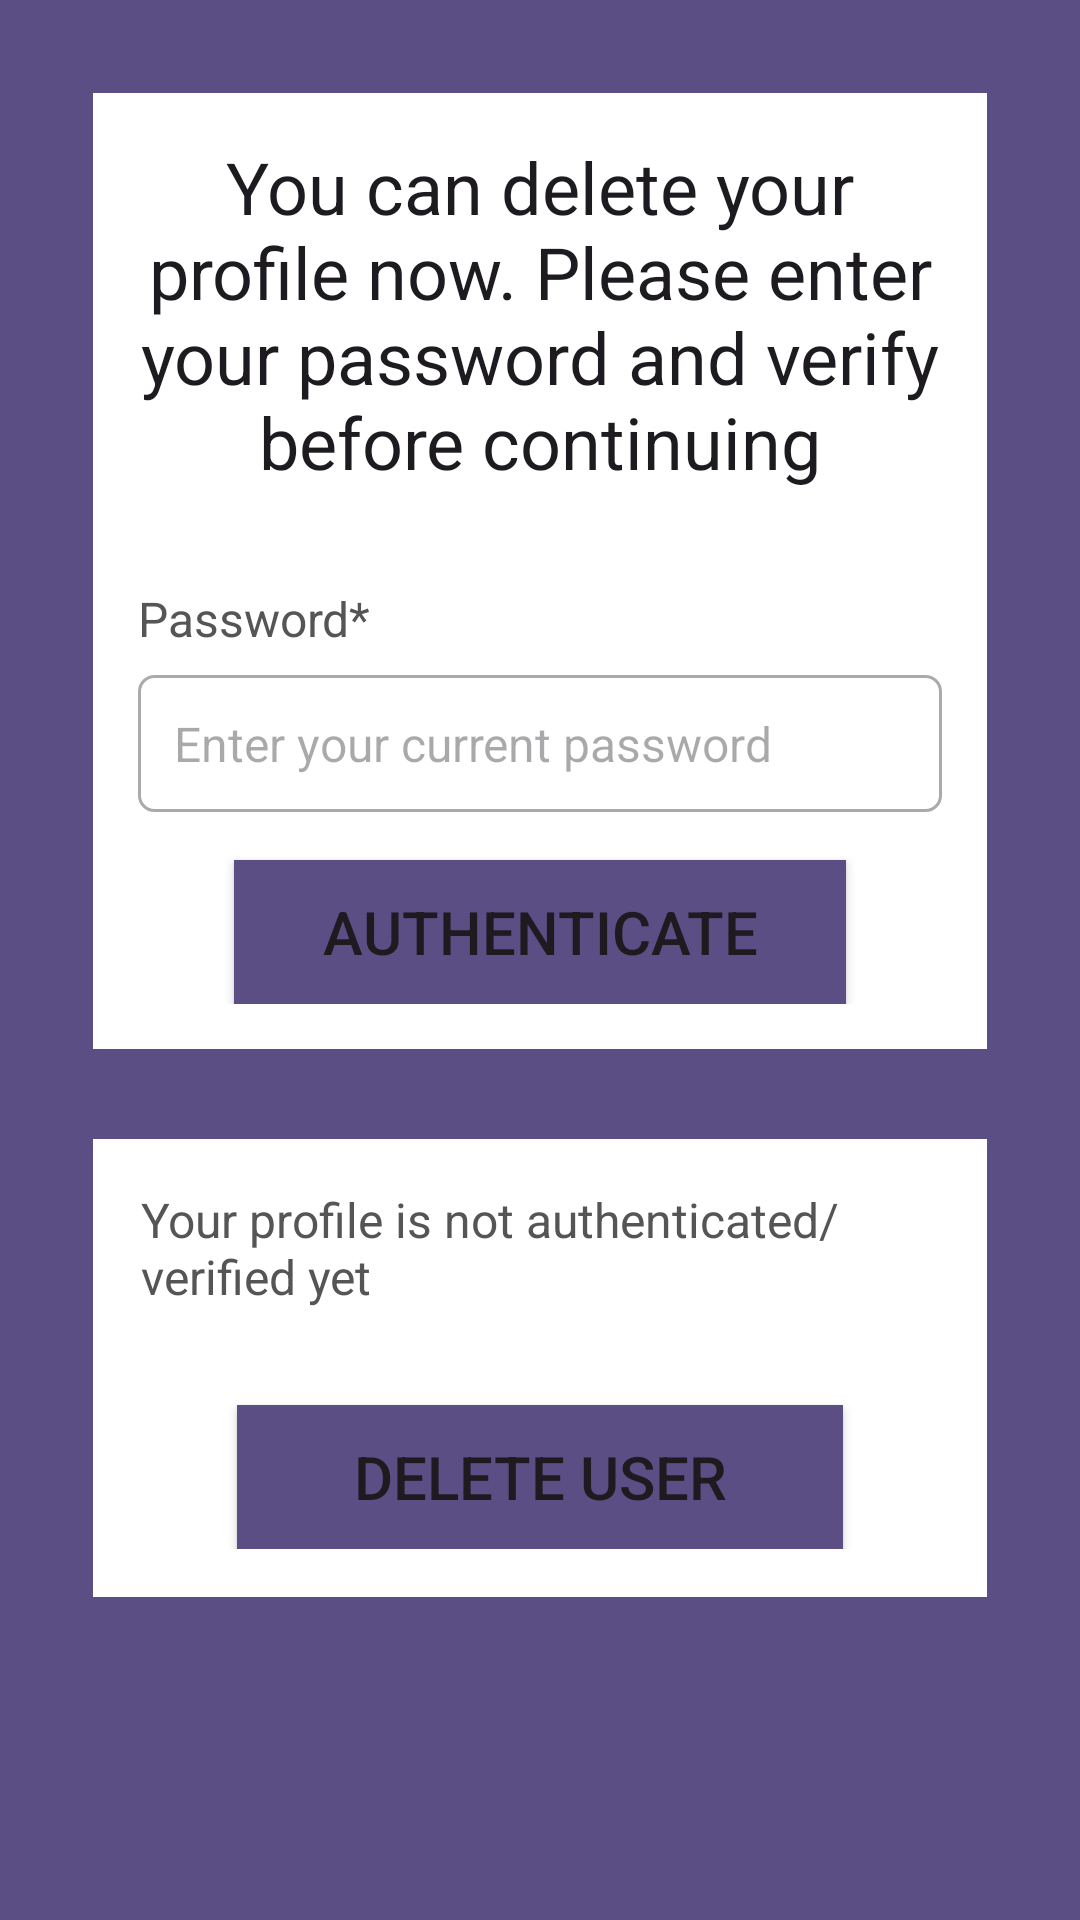

The Android layout XML behind this screen, and the referenced resources:
<!-- AndroidManifest.xml: application theme Theme.Projekti_PajisjeMobilje -->
<!-- res/layout/activity_delete_profile.xml -->
<?xml version="1.0" encoding="utf-8"?>
<ScrollView xmlns:android="http://schemas.android.com/apk/res/android"
    xmlns:app="http://schemas.android.com/apk/res-auto"
    xmlns:tools="http://schemas.android.com/tools"
    android:id="@+id/main"
    android:layout_width="match_parent"
    android:layout_height="match_parent"
    tools:context=".DeleteProfileActivity"
    android:background="@color/purple_500">

    <LinearLayout
        android:layout_width="match_parent"
        android:layout_height="wrap_content"
        android:orientation="vertical"
        android:padding="16dp">

        
        <RelativeLayout
            android:layout_width="match_parent"
            android:layout_height="wrap_content"
            android:background="@color/white"
            android:padding="15dp"
            android:layout_margin="15dp">

            <TextView
                android:id="@+id/textView_delete_user_head"
                android:layout_width="match_parent"
                android:layout_height="wrap_content"
                android:text="You can delete your profile now. Please enter your password and verify before continuing"
                android:textAlignment="center"
                android:textAppearance="@style/TextAppearance.AppCompat.Headline"
                android:layout_marginBottom="16dp" />

            <TextView
                android:id="@+id/textView_user_pwd"
                android:layout_width="wrap_content"
                android:layout_height="wrap_content"
                android:text="Password*"
                android:textColor="#555555"
                android:textSize="16sp"
                android:layout_below="@id/textView_delete_user_head"
                android:layout_marginTop="16dp" />

            <EditText
                android:id="@+id/editText_delete_user_pwd"
                android:layout_width="match_parent"
                android:layout_height="wrap_content"
                android:layout_below="@id/textView_user_pwd"
                android:hint="Enter your current password"
                android:inputType="textPassword"
                android:padding="12dp"
                android:textSize="16sp"
                android:background="@drawable/border"
                android:layout_marginTop="8dp" />

            <Button
                android:id="@+id/button_delete_user_authenticate"
                android:layout_width="match_parent"
                android:layout_height="wrap_content"
                android:layout_below="@id/editText_delete_user_pwd"
                android:text="Authenticate"
                android:layout_marginTop="16dp"
                android:layout_marginLeft="32dp"
                android:layout_marginRight="32dp"
                android:background="@color/purple_500"
                android:textSize="20sp"/>

            <ProgressBar
                android:id="@+id/progressBar"
                android:layout_width="wrap_content"
                android:layout_height="wrap_content"
                style="?android:attr/progressBarStyleLarge"
                android:layout_centerInParent="true"
                android:visibility="gone" />
        </RelativeLayout>

        
        <RelativeLayout
            android:layout_width="match_parent"
            android:layout_height="wrap_content"
            android:background="@color/white"
            android:padding="16dp"
            android:layout_margin="15dp">

            <TextView
                android:id="@+id/textView_delete_user_authenticated"
                android:layout_width="match_parent"
                android:layout_height="wrap_content"
                android:text="Your profile is not authenticated/verified yet"
                android:textColor="#555555"
                android:textSize="16sp"
                android:layout_marginBottom="16dp" />






            <Button
                android:id="@+id/button_delete_user"
                android:layout_width="match_parent"
                android:layout_height="wrap_content"
                android:layout_below="@id/textView_delete_user_authenticated"
                android:text="Delete User"
                android:layout_marginTop="16dp"
                android:layout_marginLeft="32dp"
                android:layout_marginRight="32dp"
                android:background="@color/purple_500"
                android:textSize="20sp"/>
        </RelativeLayout>

    </LinearLayout>
</ScrollView>
<!-- resources referenced by this layout -->
<resources>
  <color name="purple_500">#5B4E85</color>
  <color name="white">#FFFFFFFF</color>
  <!-- drawable border (drawable) -->
  <?xml version="1.0" encoding="utf-8"?>
  <shape xmlns:android="http://schemas.android.com/apk/res/android">
  
      <solid android:color="#FFFFFF"/>
      
      <stroke android:width="1dp" android:color="#AAAAAA"/>
      
      <corners android:radius="5dp"/>
  
  </shape>
  <style name="Theme.Projekti_PajisjeMobilje" parent="Base.Theme.Projekti_PajisjeMobilje" />
  <style name="Base.Theme.Projekti_PajisjeMobilje" parent="Theme.Material3.DayNight.NoActionBar">
          
          
      </style>
</resources>
